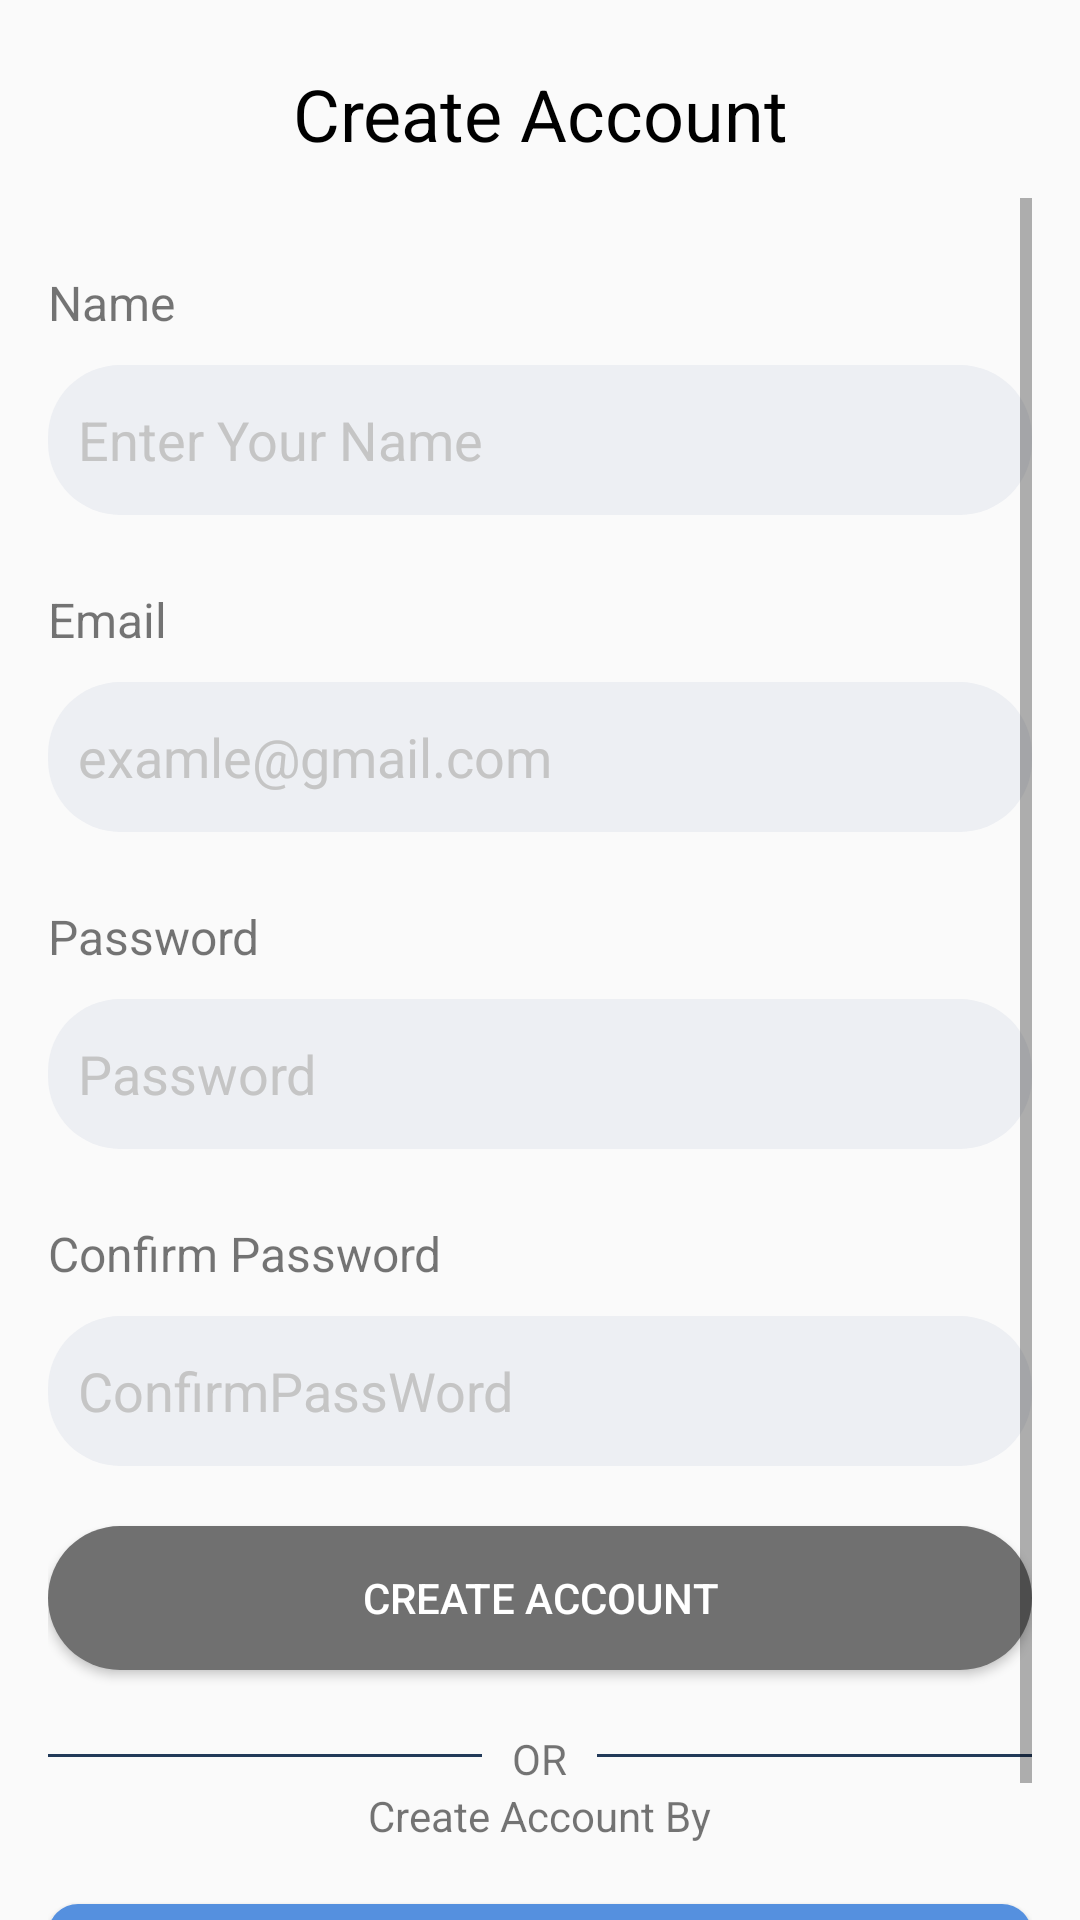

Android layout source for this screen:
<!-- AndroidManifest.xml: application theme Theme.BookApp -->
<!-- res/layout/activity_register.xml -->
<?xml version="1.0" encoding="utf-8"?>
<RelativeLayout xmlns:android="http://schemas.android.com/apk/res/android"
    xmlns:app="http://schemas.android.com/apk/res-auto"
    xmlns:tools="http://schemas.android.com/tools"
    android:layout_width="match_parent"
    android:layout_height="match_parent"
    tools:context=".activities.LoginActivity">


    <RelativeLayout
        android:id="@+id/toolbarRL"
        android:layout_width="match_parent"
        android:layout_height="?actionBarSize"
        android:layout_marginTop="10dp">

        <ImageButton
            android:id="@+id/backBtn"
            android:layout_width="50dp"
            android:layout_height="50dp"
            android:layout_centerVertical="true"
            android:layout_marginStart="10dp"
            android:background="@android:color/transparent"
            android:src="@drawable/backbtn"
            android:importantForAccessibility="no" />

        <TextView
            android:id="@+id/title"
            android:layout_width="wrap_content"
            android:layout_height="wrap_content"
            android:layout_centerInParent="true"
            android:layout_centerVertical="true"
            android:layout_marginStart="25dp"
            android:background="@android:color/transparent"
            android:gravity="center"
            android:text="@string/create_account"
            android:textColor="@color/black"
            android:textSize="24sp"
            android:textStyle="normal" />


    </RelativeLayout>


    <ScrollView
        android:layout_width="match_parent"
        android:layout_height="match_parent"
        android:layout_below="@+id/toolbarRL"
        android:layout_marginStart="16dp"
        android:layout_marginEnd="16dp">


        <RelativeLayout
            android:layout_width="match_parent"
            android:layout_height="wrap_content">


            <TextView
                android:id="@+id/txtName"
                android:layout_width="wrap_content"
                android:layout_height="wrap_content"
                android:layout_marginTop="24dp"
                android:text="@string/name"
                android:textSize="16sp" />

            <EditText
                android:id="@+id/nameEt"
                android:layout_width="match_parent"
                android:layout_height="50dp"
                android:layout_below="@+id/txtName"
                android:layout_marginTop="10dp"
                android:background="@drawable/shape_edittext01"
                android:drawablePadding="10dp"
                android:hint="@string/enter_your_name"
                android:inputType="textEmailAddress"
                android:padding="10dp"
                android:textColor="@color/black"
                android:textColorHint="@color/gray01"
                android:autofillHints="emailAddress" />


            <TextView
                android:layout_below="@+id/nameEt"
                android:id="@+id/txtEmail"
                android:layout_width="wrap_content"
                android:layout_height="wrap_content"
                android:layout_marginTop="24dp"
                android:text="@string/email"
                android:textSize="16sp" />

            <EditText
                android:id="@+id/emailET"
                android:layout_width="match_parent"
                android:layout_height="50dp"
                android:layout_below="@+id/txtEmail"
                android:layout_marginTop="10dp"
                android:background="@drawable/shape_edittext01"
                android:drawablePadding="10dp"
                android:hint="@string/examle_gmail_com"
                android:inputType="textEmailAddress"
                android:padding="10dp"
                android:textColor="@color/black"
                android:textColorHint="@color/gray01"
                android:autofillHints="emailAddress" />


            <TextView
                android:id="@+id/txtpassword"
                android:layout_width="wrap_content"
                android:layout_height="wrap_content"
                android:layout_below="@+id/emailET"
                android:layout_marginTop="24dp"
                android:text="@string/password"
                android:textSize="16sp" />


            <EditText
                android:hint="@string/password"
                android:id="@+id/passwordET"
                android:layout_width="match_parent"
                android:layout_height="50dp"
                android:layout_below="@+id/txtpassword"
                android:layout_marginTop="10dp"
                android:background="@drawable/shape_edittext01"
                android:drawablePadding="10dp"
                android:inputType="textPassword"
                android:padding="10dp"
                android:textColor="@color/black"
                android:textColorHint="@color/gray01"
                android:password="true"
                app:passwordToggleEnabled="true"
                android:autofillHints="password" />

            <TextView
                android:id="@+id/txtConfirmpassword"
                android:layout_width="wrap_content"
                android:layout_height="wrap_content"
                android:layout_below="@+id/passwordET"
                android:layout_marginTop="24dp"
                android:text="@string/confirm_password"
                android:textSize="16sp" />


            <EditText
                android:hint="@string/confirmpassword"
                android:id="@+id/ConfirmPasswordET"
                android:layout_width="match_parent"
                android:layout_height="50dp"
                android:layout_below="@+id/txtConfirmpassword"
                android:layout_marginTop="10dp"
                android:background="@drawable/shape_edittext01"
                android:drawablePadding="10dp"
                android:inputType="textPassword"
                android:padding="10dp"
                android:textColor="@color/black"
                android:textColorHint="@color/gray01"
                app:passwordToggleEnabled="true"
                android:autofillHints="password" />


            <Button
                android:id="@+id/createAccount"
                android:layout_width="match_parent"
                android:layout_height="wrap_content"
                android:layout_below="@+id/ConfirmPasswordET"
                android:layout_marginTop="20dp"
                android:background="@drawable/shape_button01"
                android:gravity="center"
                android:text="@string/create_account"
                android:textColor="@color/white" />


            <TextView
                android:id="@+id/rightTXT"
                android:layout_width="match_parent"
                android:layout_height="1dp"
                android:layout_below="@+id/createAccount"
                android:layout_marginStart="10dp"
                android:layout_marginTop="28sp"
                android:layout_toEndOf="@+id/or"
                android:background="#223A59" />

            <TextView
                android:id="@+id/or"
                android:layout_width="wrap_content"
                android:layout_height="wrap_content"
                android:layout_below="@+id/createAccount"
                android:layout_centerHorizontal="true"
                android:layout_marginTop="20dp"
                android:text="@string/or" />

            <TextView
                android:id="@+id/leftTXT"
                android:layout_width="match_parent"
                android:layout_height="1dp"
                android:layout_below="@+id/createAccount"
                android:layout_marginTop="28sp"
                android:layout_marginEnd="10dp"
                android:layout_toStartOf="@+id/or"
                android:background="#223A59" />

            <TextView
                android:id="@+id/TXTloginBy"
                android:layout_width="wrap_content"
                android:layout_height="wrap_content"
                android:layout_below="@+id/leftTXT"
                android:layout_centerHorizontal="true"
                android:layout_marginTop="10dp"
                android:text="@string/create_account_by" />

            <Button
                android:padding="10dp"
                android:textColor="@color/white"
                android:layout_alignParentStart="true"
                android:layout_alignParentEnd="true"
                android:id="@+id/btn_sign_with_google"
                android:layout_width="match_parent"
                android:layout_height="wrap_content"
                android:layout_below="@+id/TXTloginBy"
                android:layout_marginTop="20dp"
                android:background="@drawable/shape_btn_google"
                android:drawableStart="@drawable/google"
                android:text="@string/create_account_by_google"
                tools:ignore="RtlSymmetry" />













        </RelativeLayout>

    </ScrollView>

</RelativeLayout>
<!-- resources referenced by this layout -->
<resources>
  <color name="black">#FF000000</color>
  <color name="gray01">#c5c5c5</color>
  <color name="purple_500">#0A5CC6</color>
  <color name="white">#FFFFFFFF</color>
  <!-- drawable google: png bitmap (drawable, 1329 bytes) -->
  <!-- drawable shape_btn_google (drawable) -->
  <?xml version="1.0" encoding="utf-8"?>
  <shape xmlns:android="http://schemas.android.com/apk/res/android">
  
      <solid android:color="@color/color_btn_google"/>
      <corners android:radius="10dp"/>
  </shape>
  <!-- drawable shape_button01 (drawable) -->
  <?xml version="1.0" encoding="utf-8"?>
  <shape xmlns:android="http://schemas.android.com/apk/res/android"
      android:shape="rectangle">
  
      <solid android:color="@color/color_btn_no_active"/>
  
      <corners android:radius="24dp"/>
  
  </shape>
  <!-- drawable shape_edittext01 (drawable) -->
  <?xml version="1.0" encoding="utf-8"?>
  <shape xmlns:android="http://schemas.android.com/apk/res/android"
      android:shape="rectangle">
  
      <solid android:color="@color/color_edit_text"/>
  
      <corners android:radius="24dp"/>
  
  </shape>
  <string name="confirm_password">Confirm Password</string>
  <string name="confirmpassword">ConfirmPassWord</string>
  <string name="continue_without_create_account">Continue without Create Account</string>
  <string name="create_account">Create Account</string>
  <string name="create_account_by">Create Account By</string>
  <string name="create_account_by_google">Create Account by Google</string>
  <string name="email">Email</string>
  <string name="enter_your_name">Enter Your Name</string>
  <string name="examle_gmail_com">examle@gmail.com</string>
  <string name="name">Name</string>
  <string name="or">OR</string>
  <string name="password">Password</string>
  <style name="Theme.BookApp" parent="Theme.AppCompat.DayNight.NoActionBar">
          
          <item name="colorPrimary">@color/purple_500</item>
          <item name="colorPrimaryVariant">@color/purple_700</item>
          <item name="colorOnPrimary">@color/white</item>
          
          <item name="colorSecondary">@color/teal_200</item>
          <item name="colorSecondaryVariant">@color/teal_700</item>
          <item name="colorOnSecondary">@color/black</item>
          
          <item name="android:statusBarColor">?attr/colorPrimaryVariant</item>
          
      </style>
  <color name="color_btn_google">#5590DF</color>
  <color name="color_btn_no_active">#707070</color>
  <color name="color_edit_text">#EDEFF3</color>
  <color name="purple_700">#FF3700B3</color>
  <color name="teal_200">#FF03DAC5</color>
  <color name="teal_700">#FF018786</color>
</resources>
